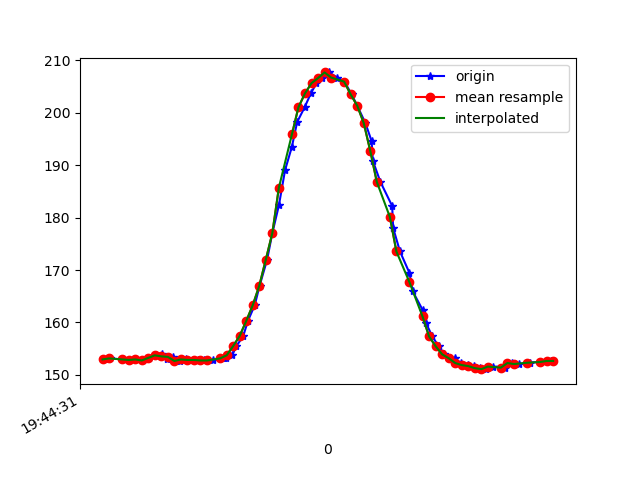

Data behind this chart, as committed beside it:
1617738272058, 433908754556791, 152.92969, -276.46484, -64.74609
1617738272064, 433908773632606, 153.1, -276.9, -64.94
1617738272104, 433908811662151, 152.9, -276.9, -64.75
1617738272121, 433908831287349, 152.8, -277, -65.14
1617738272140, 433908850393685, 152.9, -276.8, -64.84
1617738272163, 433908869438979, 152.7, -277.3, -64.26
1617738272182, 433908888453751, 153.2, -276.8, -65.14
1617738272205, 433908907468523, 153.7, -277.1, -63.77
1617738272221, 433908926788509, 154, -276.9, -64.75
1617738272238, 433908945772760, 153, -276.9, -63.57
1617738272256, 433908964787532, 153.4, -276.9, -63.38
1617738272276, 433908983832826, 152.6, -277.5, -63.77
1617738272296, 433909002817077, 152.9, -276.9, -63.57
1617738272316, 433909021862370, 152.8, -276.5, -62.79
1617738272333, 433909040877143, 152.8, -276.5, -63.09
1617738272351, 433909059952958, 152.7, -276.5, -64.16
1617738272377, 433909078937209, 152.7, -276.4, -63.18
1617738272411, 433909097951981, 153.1, -276.1, -63.57
1617738272417, 433909117027796, 153.1, -275.7, -62.79
1617738272437, 433909136317260, 153.7, -275.4, -63.48
1617738272450, 433909155270990, 155.5, -273.4, -64.94
1617738272471, 433909174285762, 157.4, -272.1, -65.23
1617738272485, 433909193300534, 160.3, -268.8, -67.29
1617738272506, 433909212345828, 163.3, -265.8, -68.26
1617738272521, 433909231330079, 167, -262, -69.14
1617738272544, 433909250405894, 172, -258.5, -70.12
1617738272560, 433909269481709, 177.1, -255.9, -70.31
1617738272580, 433909288557524, 182.3, -252.8, -70.7
1617738272599, 433909307633338, 189.1, -249, -70.31
1617738272620, 433909326648111, 193.6, -246.9, -69.73
1617738272636, 433909345662883, 198.2, -244, -68.46
1617738272659, 433909364708177, 201.1, -242.5, -66.99
1617738272678, 433909384119726, 203.7, -242, -66.6
1617738272695, 433909403103977, 205.7, -241.1, -65.62
1617738272712, 433909422118749, 206.6, -240.2, -64.94
1617738272734, 433909441164043, 207.7, -241.1, -65.92
1617738272759, 433909460270379, 206.7, -242.7, -67.68
1617738272781, 433909479254630, 206, -243.5, -67.68
1617738272803, 433909498422009, 203.5, -244.5, -69.14
1617738272820, 433909517864080, 201.4, -246, -70.41
1617738272845, 433909537245107, 198, -248.3, -70.41
1617738272864, 433909556168316, 194.6, -250.0, -71.88
1617738272868, 433909575732472, 190.8, -251.7, -72.27
1617738272891, 433909595266106, 186.8, -252.3, -72.46
1617738272927, 433909614097751, 182.2, -255.2, -71.78
1617738272930, 433909633326172, 178, -257.2, -71.58
1617738272951, 433909652310423, 173.5, -259.9, -70.8
1617738272980, 433909671416759, 169.4, -260.7, -70.9
1617738272990, 433909690492574, 165.9, -261.2, -68.65
1617738273021, 433909709782038, 162.3, -261.8, -68.95
1617738273030, 433909728888374, 160, -262, -66.99
1617738273050, 433909748177839, 157.3, -262.4, -65.62
1617738273069, 433909767894601, 155.5, -263.2, -64.84
1617738273087, 433909787000937, 153.9, -263.2, -63.18
1617738273104, 433909806412486, 153.2, -263.7, -63.09
1617738273119, 433909825122046, 153.1, -264.3, -62.01
1617738273138, 433909844167339, 152.2, -265, -62.5
1617738273158, 433909863182112, 151.9, -265, -62.3
1617738273178, 433909882380012, 151.7, -265.9, -61.82
1617738273196, 433909901425305, 151.3, -266.6, -62.01
1617738273215, 433909920501120, 151.1, -266.1, -61.33
... 10 more rows
